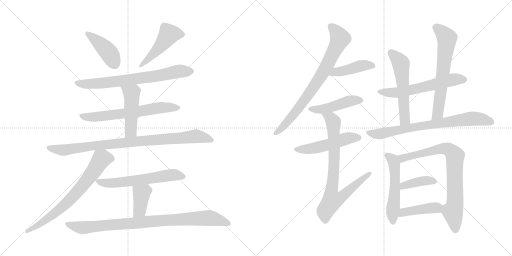
t = 0.00 s
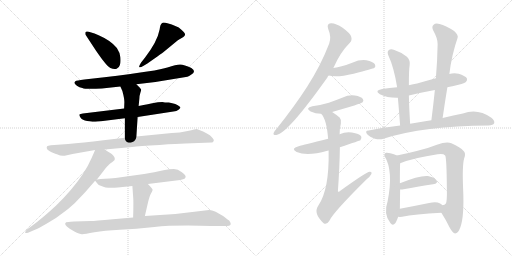
t = 3.42 s
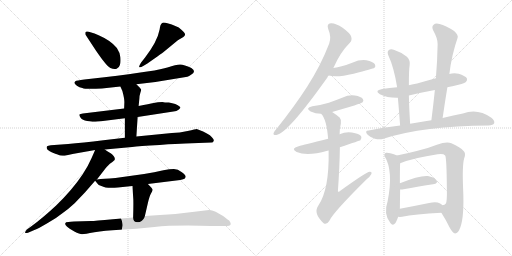
t = 6.85 s
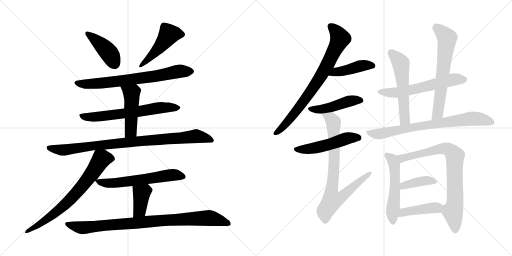
t = 10.27 s
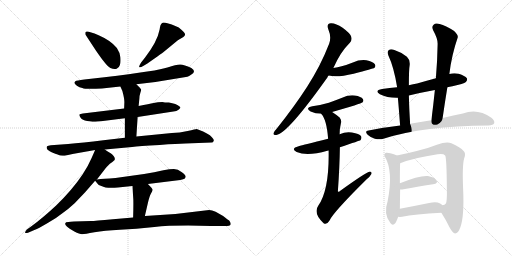
t = 13.69 s
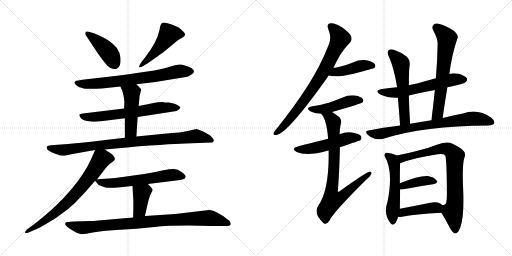
t = 17.12 s

The animated SVG that drew these frames (rendered in a browser with its animation timeline set to each time). Animation: 23 CSS @keyframes rules; one cycle of 17.12 s.

<svg version="1.1" viewBox="0 0 2048 1024" xmlns="http://www.w3.org/2000/svg">
  <g stroke="lightgray" stroke-dasharray="1,1" stroke-width="1" transform="scale(4, 4)">
    <line x1="0" y1="0" x2="256" y2="256"></line>
    <line x1="256" y1="0" x2="0" y2="256"></line>
    <line x1="128" y1="0" x2="128" y2="256"></line>
    <line x1="0" y1="128" x2="256" y2="128"></line>
    <line x1="256" y1="0" x2="512" y2="256"></line>
    <line x1="512" y1="0" x2="256" y2="256"></line>
    <line x1="384" y1="0" x2="384" y2="256"></line>
    <line x1="256" y1="128" x2="512" y2="128"></line>
  </g>
<g transform="scale(1, -1) translate(0, -850)">
   <style type="text/css">
    @keyframes keyframes0 {
      from {
       stroke: black;
       stroke-dashoffset: 423;
       stroke-width: 128;
       }
       58% {
       animation-timing-function: step-end;
       stroke: black;
       stroke-dashoffset: 0;
       stroke-width: 128;
       }
       to {
       stroke: black;
       stroke-width: 1024;
       }
       }
       #make-me-a-hanzi-animation-0 {
         animation: keyframes0 0.594238s both;
         animation-delay: 0.000000s;
         animation-timing-function: linear;
       }
    @keyframes keyframes1 {
      from {
       stroke: black;
       stroke-dashoffset: 480;
       stroke-width: 128;
       }
       61% {
       animation-timing-function: step-end;
       stroke: black;
       stroke-dashoffset: 0;
       stroke-width: 128;
       }
       to {
       stroke: black;
       stroke-width: 1024;
       }
       }
       #make-me-a-hanzi-animation-1 {
         animation: keyframes1 0.640625s both;
         animation-delay: 0.594238s;
         animation-timing-function: linear;
       }
    @keyframes keyframes2 {
      from {
       stroke: black;
       stroke-dashoffset: 715;
       stroke-width: 128;
       }
       70% {
       animation-timing-function: step-end;
       stroke: black;
       stroke-dashoffset: 0;
       stroke-width: 128;
       }
       to {
       stroke: black;
       stroke-width: 1024;
       }
       }
       #make-me-a-hanzi-animation-2 {
         animation: keyframes2 0.831868s both;
         animation-delay: 1.234863s;
         animation-timing-function: linear;
       }
    @keyframes keyframes3 {
      from {
       stroke: black;
       stroke-dashoffset: 643;
       stroke-width: 128;
       }
       68% {
       animation-timing-function: step-end;
       stroke: black;
       stroke-dashoffset: 0;
       stroke-width: 128;
       }
       to {
       stroke: black;
       stroke-width: 1024;
       }
       }
       #make-me-a-hanzi-animation-3 {
         animation: keyframes3 0.773275s both;
         animation-delay: 2.066731s;
         animation-timing-function: linear;
       }
    @keyframes keyframes4 {
      from {
       stroke: black;
       stroke-dashoffset: 478;
       stroke-width: 128;
       }
       61% {
       animation-timing-function: step-end;
       stroke: black;
       stroke-dashoffset: 0;
       stroke-width: 128;
       }
       to {
       stroke: black;
       stroke-width: 1024;
       }
       }
       #make-me-a-hanzi-animation-4 {
         animation: keyframes4 0.638997s both;
         animation-delay: 2.840006s;
         animation-timing-function: linear;
       }
    @keyframes keyframes5 {
      from {
       stroke: black;
       stroke-dashoffset: 910;
       stroke-width: 128;
       }
       75% {
       animation-timing-function: step-end;
       stroke: black;
       stroke-dashoffset: 0;
       stroke-width: 128;
       }
       to {
       stroke: black;
       stroke-width: 1024;
       }
       }
       #make-me-a-hanzi-animation-5 {
         animation: keyframes5 0.990560s both;
         animation-delay: 3.479003s;
         animation-timing-function: linear;
       }
    @keyframes keyframes6 {
      from {
       stroke: black;
       stroke-dashoffset: 718;
       stroke-width: 128;
       }
       70% {
       animation-timing-function: step-end;
       stroke: black;
       stroke-dashoffset: 0;
       stroke-width: 128;
       }
       to {
       stroke: black;
       stroke-width: 1024;
       }
       }
       #make-me-a-hanzi-animation-6 {
         animation: keyframes6 0.834310s both;
         animation-delay: 4.469563s;
         animation-timing-function: linear;
       }
    @keyframes keyframes7 {
      from {
       stroke: black;
       stroke-dashoffset: 605;
       stroke-width: 128;
       }
       66% {
       animation-timing-function: step-end;
       stroke: black;
       stroke-dashoffset: 0;
       stroke-width: 128;
       }
       to {
       stroke: black;
       stroke-width: 1024;
       }
       }
       #make-me-a-hanzi-animation-7 {
         animation: keyframes7 0.742350s both;
         animation-delay: 5.303873s;
         animation-timing-function: linear;
       }
    @keyframes keyframes8 {
      from {
       stroke: black;
       stroke-dashoffset: 388;
       stroke-width: 128;
       }
       56% {
       animation-timing-function: step-end;
       stroke: black;
       stroke-dashoffset: 0;
       stroke-width: 128;
       }
       to {
       stroke: black;
       stroke-width: 1024;
       }
       }
       #make-me-a-hanzi-animation-8 {
         animation: keyframes8 0.565755s both;
         animation-delay: 6.046223s;
         animation-timing-function: linear;
       }
    @keyframes keyframes9 {
      from {
       stroke: black;
       stroke-dashoffset: 907;
       stroke-width: 128;
       }
       75% {
       animation-timing-function: step-end;
       stroke: black;
       stroke-dashoffset: 0;
       stroke-width: 128;
       }
       to {
       stroke: black;
       stroke-width: 1024;
       }
       }
       #make-me-a-hanzi-animation-9 {
         animation: keyframes9 0.988118s both;
         animation-delay: 6.611978s;
         animation-timing-function: linear;
       }
    @keyframes keyframes10 {
      from {
       stroke: black;
       stroke-dashoffset: 775;
       stroke-width: 128;
       }
       72% {
       animation-timing-function: step-end;
       stroke: black;
       stroke-dashoffset: 0;
       stroke-width: 128;
       }
       to {
       stroke: black;
       stroke-width: 1024;
       }
       }
       #make-me-a-hanzi-animation-10 {
         animation: keyframes10 0.880697s both;
         animation-delay: 7.600096s;
         animation-timing-function: linear;
       }
    @keyframes keyframes11 {
      from {
       stroke: black;
       stroke-dashoffset: 434;
       stroke-width: 128;
       }
       59% {
       animation-timing-function: step-end;
       stroke: black;
       stroke-dashoffset: 0;
       stroke-width: 128;
       }
       to {
       stroke: black;
       stroke-width: 1024;
       }
       }
       #make-me-a-hanzi-animation-11 {
         animation: keyframes11 0.603190s both;
         animation-delay: 8.480793s;
         animation-timing-function: linear;
       }
    @keyframes keyframes12 {
      from {
       stroke: black;
       stroke-dashoffset: 461;
       stroke-width: 128;
       }
       60% {
       animation-timing-function: step-end;
       stroke: black;
       stroke-dashoffset: 0;
       stroke-width: 128;
       }
       to {
       stroke: black;
       stroke-width: 1024;
       }
       }
       #make-me-a-hanzi-animation-12 {
         animation: keyframes12 0.625163s both;
         animation-delay: 9.083983s;
         animation-timing-function: linear;
       }
    @keyframes keyframes13 {
      from {
       stroke: black;
       stroke-dashoffset: 511;
       stroke-width: 128;
       }
       62% {
       animation-timing-function: step-end;
       stroke: black;
       stroke-dashoffset: 0;
       stroke-width: 128;
       }
       to {
       stroke: black;
       stroke-width: 1024;
       }
       }
       #make-me-a-hanzi-animation-13 {
         animation: keyframes13 0.665853s both;
         animation-delay: 9.709146s;
         animation-timing-function: linear;
       }
    @keyframes keyframes14 {
      from {
       stroke: black;
       stroke-dashoffset: 807;
       stroke-width: 128;
       }
       72% {
       animation-timing-function: step-end;
       stroke: black;
       stroke-dashoffset: 0;
       stroke-width: 128;
       }
       to {
       stroke: black;
       stroke-width: 1024;
       }
       }
       #make-me-a-hanzi-animation-14 {
         animation: keyframes14 0.906738s both;
         animation-delay: 10.374999s;
         animation-timing-function: linear;
       }
    @keyframes keyframes15 {
      from {
       stroke: black;
       stroke-dashoffset: 597;
       stroke-width: 128;
       }
       66% {
       animation-timing-function: step-end;
       stroke: black;
       stroke-dashoffset: 0;
       stroke-width: 128;
       }
       to {
       stroke: black;
       stroke-width: 1024;
       }
       }
       #make-me-a-hanzi-animation-15 {
         animation: keyframes15 0.735840s both;
         animation-delay: 11.281737s;
         animation-timing-function: linear;
       }
    @keyframes keyframes16 {
      from {
       stroke: black;
       stroke-dashoffset: 558;
       stroke-width: 128;
       }
       64% {
       animation-timing-function: step-end;
       stroke: black;
       stroke-dashoffset: 0;
       stroke-width: 128;
       }
       to {
       stroke: black;
       stroke-width: 1024;
       }
       }
       #make-me-a-hanzi-animation-16 {
         animation: keyframes16 0.704102s both;
         animation-delay: 12.017577s;
         animation-timing-function: linear;
       }
    @keyframes keyframes17 {
      from {
       stroke: black;
       stroke-dashoffset: 646;
       stroke-width: 128;
       }
       68% {
       animation-timing-function: step-end;
       stroke: black;
       stroke-dashoffset: 0;
       stroke-width: 128;
       }
       to {
       stroke: black;
       stroke-width: 1024;
       }
       }
       #make-me-a-hanzi-animation-17 {
         animation: keyframes17 0.775716s both;
         animation-delay: 12.721679s;
         animation-timing-function: linear;
       }
    @keyframes keyframes18 {
      from {
       stroke: black;
       stroke-dashoffset: 757;
       stroke-width: 128;
       }
       71% {
       animation-timing-function: step-end;
       stroke: black;
       stroke-dashoffset: 0;
       stroke-width: 128;
       }
       to {
       stroke: black;
       stroke-width: 1024;
       }
       }
       #make-me-a-hanzi-animation-18 {
         animation: keyframes18 0.866048s both;
         animation-delay: 13.497395s;
         animation-timing-function: linear;
       }
    @keyframes keyframes19 {
      from {
       stroke: black;
       stroke-dashoffset: 532;
       stroke-width: 128;
       }
       63% {
       animation-timing-function: step-end;
       stroke: black;
       stroke-dashoffset: 0;
       stroke-width: 128;
       }
       to {
       stroke: black;
       stroke-width: 1024;
       }
       }
       #make-me-a-hanzi-animation-19 {
         animation: keyframes19 0.682943s both;
         animation-delay: 14.363443s;
         animation-timing-function: linear;
       }
    @keyframes keyframes20 {
      from {
       stroke: black;
       stroke-dashoffset: 801;
       stroke-width: 128;
       }
       72% {
       animation-timing-function: step-end;
       stroke: black;
       stroke-dashoffset: 0;
       stroke-width: 128;
       }
       to {
       stroke: black;
       stroke-width: 1024;
       }
       }
       #make-me-a-hanzi-animation-20 {
         animation: keyframes20 0.901855s both;
         animation-delay: 15.046386s;
         animation-timing-function: linear;
       }
    @keyframes keyframes21 {
      from {
       stroke: black;
       stroke-dashoffset: 394;
       stroke-width: 128;
       }
       56% {
       animation-timing-function: step-end;
       stroke: black;
       stroke-dashoffset: 0;
       stroke-width: 128;
       }
       to {
       stroke: black;
       stroke-width: 1024;
       }
       }
       #make-me-a-hanzi-animation-21 {
         animation: keyframes21 0.570638s both;
         animation-delay: 15.948241s;
         animation-timing-function: linear;
       }
    @keyframes keyframes22 {
      from {
       stroke: black;
       stroke-dashoffset: 425;
       stroke-width: 128;
       }
       58% {
       animation-timing-function: step-end;
       stroke: black;
       stroke-dashoffset: 0;
       stroke-width: 128;
       }
       to {
       stroke: black;
       stroke-width: 1024;
       }
       }
       #make-me-a-hanzi-animation-22 {
         animation: keyframes22 0.595866s both;
         animation-delay: 16.518879s;
         animation-timing-function: linear;
       }
</style>
<path d="M 341.5 712.5 L 383.5 648.5 Q 426.5 585.5 441.5 578.5 Q 456.5 571.5 466.5 575.5 Q 476.5 579.5 479.5 590.5 Q 483.5 601.5 481.5 621.5 Q 479.5 640.5 467.5 658.5 Q 443.5 688.5 394.5 709.5 Q 346.5 729.5 342.5 722.5 Q 340.5 721.5 341.5 712.5 Z" fill="lightgray"></path> 
<path d="M 579.5 619.5 L 564.5 600.5 Q 555.5 586.5 556.5 582.5 Q 558.5 577.5 574.5 587.5 L 589.5 596.5 L 629.5 624.5 Q 653.5 641.5 655.5 643.5 L 711.5 689.5 L 733.5 702.5 L 737.5 706.5 Q 746.5 714.5 725.5 731.5 Q 715.5 742.5 703.5 745.5 Q 657.5 763.5 648.5 758.5 Q 640.5 753.5 638.5 732.5 Q 629.5 684.5 579.5 619.5 Z" fill="lightgray"></path> 
<path d="M 545.5 513.5 L 621.5 522.5 L 749.5 543.5 Q 755.5 544.5 765.5 552.5 Q 786.5 565.5 765.5 578.5 Q 736.5 592.5 720.5 592.5 Q 704.5 592.5 669.5 580.5 Q 634.5 567.5 417.5 541.5 L 337.5 532.5 Q 305.5 528.5 301.5 525.5 Q 298.5 522.5 297.5 519.5 Q 297.5 515.5 307.5 507.5 Q 317.5 499.5 329.5 498.5 Q 341.5 492.5 407.5 496.5 L 481.5 504.5 L 545.5 513.5 Z" fill="lightgray"></path> 
<path d="M 550.5 382.5 L 693.5 404.5 Q 706.5 405.5 715.5 412.5 Q 725.5 418.5 719.5 423.5 Q 704.5 436.5 675.5 440.5 Q 657.5 440.5 649.5 442.5 Q 631.5 442.5 614.5 438.5 Q 597.5 434.5 554.5 426.5 L 496.5 416.5 L 331.5 396.5 Q 320.5 395.5 317.5 392.5 Q 315.5 389.5 322.5 379.5 Q 329.5 369.5 348.5 366.5 Q 367.5 363.5 372.5 363.5 Q 377.5 362.5 419.5 367.5 L 499.5 377.5 L 550.5 382.5 Z" fill="lightgray"></path> 
<path d="M 545.5 304.5 L 550.5 382.5 L 554.5 426.5 L 557.5 456.5 Q 557.5 467.5 561.5 479.5 Q 565.5 490.5 564.5 492.5 L 559.5 499.5 L 545.5 513.5 C 524.5 534.5 469.5 531.5 481.5 504.5 L 489.5 486.5 Q 497.5 456.5 497.5 442.5 L 496.5 416.5 L 499.5 377.5 L 499.5 299.5 C 499.5 269.5 543.5 274.5 545.5 304.5 Z" fill="lightgray"></path> 
<path d="M 419.5 252.5 L 528.5 262.5 Q 553.5 266.5 638.5 270.5 Q 711.5 276.5 741.5 276.5 L 846.5 280.5 Q 852.5 280.5 854.5 286.5 Q 857.5 291.5 847.5 301.5 Q 841.5 310.5 827.5 316.5 L 812.5 324.5 Q 789.5 334.5 786.5 334.5 Q 783.5 334.5 750.5 326.5 Q 718.5 318.5 687.5 318.5 L 545.5 304.5 L 499.5 299.5 L 413.5 289.5 Q 329.5 279.5 272.5 274.5 L 203.5 269.5 Q 191.5 268.5 188.5 265.5 Q 185.5 262.5 187.5 256.5 Q 189.5 249.5 206.5 241.5 Q 223.5 233.5 230.5 232.5 Q 245.5 223.5 267.5 229.5 Q 290.5 235.5 312.5 238.5 L 380.5 250.5 L 419.5 252.5 Z" fill="lightgray"></path> 
<path d="M 387.5 132.5 L 415.5 168.5 Q 415.5 169.5 427.5 183.5 Q 440.5 197.5 449.5 202.5 L 458.5 210.5 Q 461.5 218.5 454.5 226.5 Q 447.5 234.5 442.5 237.5 Q 437.5 239.5 419.5 252.5 C 394.5 269.5 390.5 272.5 380.5 250.5 L 365.5 216.5 Q 353.5 188.5 331.5 154.5 Q 290.5 92.5 224.5 28.5 Q 168.5 -23.5 125.5 -54.5 L 107.5 -67.5 Q 99.5 -76.5 100.5 -80.5 Q 101.5 -84.5 114.5 -79.5 L 137.5 -69.5 Q 149.5 -65.5 187.5 -43.5 Q 225.5 -22.5 249.5 -2.5 Q 271.5 12.5 298.5 37.5 L 340.5 81.5 L 380.5 127.5 L 387.5 132.5 Z" fill="lightgray"></path> 
<path d="M 591.5 114.5 L 704.5 128.5 Q 723.5 130.5 732.5 133.5 Q 741.5 135.5 742.5 142.5 Q 744.5 148.5 727.5 161.5 Q 711.5 174.5 695.5 174.5 Q 679.5 174.5 653.5 169.5 Q 618.5 161.5 576.5 154.5 L 490.5 142.5 Q 459.5 138.5 438.5 136.5 L 419.5 135.5 Q 401.5 134.5 387.5 132.5 C 377.5 131.5 377.5 131.5 380.5 127.5 L 389.5 116.5 Q 392.5 110.5 405.5 106.5 Q 425.5 95.5 471.5 100.5 L 529.5 106.5 L 591.5 114.5 Z" fill="lightgray"></path> 
<path d="M 579.5 -13.5 L 591.5 38.5 Q 597.5 64.5 603.5 75.5 Q 609.5 85.5 610.5 90.5 Q 611.5 94.5 591.5 114.5 C 570.5 135.5 527.5 136.5 529.5 106.5 L 532.5 64.5 Q 534.5 46.5 532.5 -19.5 C 531.5 -49.5 572.5 -42.5 579.5 -13.5 Z" fill="lightgray"></path> 
<path d="M 836.5 10.5 L 701.5 -5.5 L 579.5 -13.5 L 532.5 -19.5 L 451.5 -26.5 Q 378.5 -33.5 363.5 -33.5 L 295.5 -35.5 Q 267.5 -37.5 264.5 -38.5 Q 261.5 -40.5 260.5 -44.5 Q 260.5 -48.5 267.5 -55.5 Q 275.5 -63.5 297.5 -75.5 Q 320.5 -87.5 329.5 -86.5 Q 338.5 -85.5 377.5 -78.5 Q 416.5 -71.5 479.5 -68.5 Q 542.5 -65.5 617.5 -57.5 Q 693.5 -49.5 844.5 -53.5 L 898.5 -53.5 Q 920.5 -53.5 922.5 -47.5 Q 924.5 -42.5 917.5 -32.5 Q 915.5 -31.5 892.5 -13.5 L 862.5 3.5 Q 847.5 9.5 836.5 10.5 Z" fill="lightgray"></path> 
<path d="M 1333.5 578.0 Q 1361.5 642.0 1399.5 679.0 Q 1409.5 689.0 1404.5 704.0 Q 1400.5 717.0 1370.5 739.0 Q 1342.5 758.0 1323.5 757.0 Q 1304.5 756.0 1313.5 732.0 Q 1326.5 702.0 1316.5 675.0 Q 1282.5 587.0 1228.5 503.0 Q 1177.5 424.0 1106.5 335.0 Q 1096.5 325.0 1094.5 318.0 Q 1091.5 308.0 1105.5 310.0 Q 1150.5 316.0 1309.5 540.0 Q 1310.5 544.0 1314.5 548.0 L 1333.5 578.0 Z" fill="lightgray"></path> 
<path d="M 1314.5 548.0 Q 1347.5 539.0 1414.5 555.0 Q 1492.5 576.0 1497.5 578.0 Q 1504.5 585.0 1499.5 593.0 Q 1492.5 603.0 1465.5 609.0 Q 1437.5 612.0 1411.5 600.0 Q 1389.5 591.0 1366.5 585.0 Q 1350.5 581.0 1333.5 578.0 C 1303.5 573.0 1285.5 555.0 1314.5 548.0 Z" fill="lightgray"></path> 
<path d="M 1328.5 402.0 Q 1445.5 436.0 1449.5 440.0 Q 1456.5 447.0 1451.5 454.0 Q 1444.5 464.0 1419.5 468.0 Q 1394.5 471.0 1368.5 459.0 Q 1343.5 449.0 1315.5 439.0 Q 1285.5 430.0 1249.5 425.0 Q 1218.5 418.0 1242.5 404.0 Q 1261.5 395.0 1284.5 395.0 L 1328.5 402.0 Z" fill="lightgray"></path> 
<path d="M 1359.5 261.0 Q 1440.5 288.0 1441.5 289.0 Q 1448.5 296.0 1444.5 305.0 Q 1437.5 315.0 1407.5 320.0 Q 1382.5 324.0 1358.5 313.0 L 1312.5 295.0 Q 1213.5 270.0 1194.5 265.0 Q 1160.5 256.0 1186.5 242.0 Q 1228.5 224.0 1309.5 247.0 Q 1310.5 248.0 1314.5 248.0 L 1359.5 261.0 Z" fill="lightgray"></path> 
<path d="M 1314.5 248.0 Q 1317.5 92.0 1273.5 28.0 Q 1251.5 -3.0 1294.5 -43.0 Q 1307.5 -50.0 1317.5 -33.0 Q 1330.5 -2.0 1465.5 132.0 Q 1481.5 145.0 1485.5 154.0 Q 1488.5 164.0 1478.5 163.0 Q 1466.5 163.0 1358.5 85.0 Q 1354.5 81.0 1351.5 85.0 Q 1358.5 182.0 1359.5 261.0 L 1358.5 313.0 Q 1358.5 337.0 1363.5 356.0 Q 1367.5 369.0 1358.5 380.0 Q 1342.5 393.0 1328.5 402.0 C 1303.5 419.0 1267.5 420.0 1284.5 395.0 Q 1306.5 373.0 1312.5 295.0 L 1314.5 248.0 Z" fill="lightgray"></path> 
<path d="M 1789.5 501.0 Q 1798.5 504.0 1809.5 505.0 Q 1855.5 515.0 1863.5 522.0 Q 1870.5 529.0 1867.5 537.0 Q 1860.5 547.0 1834.5 555.0 Q 1815.5 559.0 1797.5 554.0 L 1743.5 537.0 Q 1706.5 527.0 1668.5 516.0 Q 1652.5 513.0 1635.5 509.0 L 1588.5 501.0 Q 1558.5 498.0 1528.5 494.0 Q 1495.5 488.0 1519.5 473.0 Q 1549.5 458.0 1591.5 459.0 L 1635.5 468.0 Q 1684.5 480.0 1739.5 490.0 L 1789.5 501.0 Z" fill="lightgray"></path> 
<path d="M 1635.5 509.0 Q 1635.5 573.0 1638.5 588.0 Q 1641.5 610.0 1627.5 623.0 Q 1605.5 641.0 1577.5 650.0 Q 1562.5 656.0 1554.5 649.0 Q 1547.5 643.0 1553.5 628.0 Q 1575.5 582.0 1588.5 501.0 L 1591.5 459.0 Q 1595.5 414.0 1600.5 348.0 C 1602.5 318.0 1642.5 325.0 1640.5 355.0 Q 1636.5 419.0 1635.5 468.0 L 1635.5 509.0 Z" fill="lightgray"></path> 
<path d="M 1770.5 378.0 Q 1779.5 441.0 1789.5 501.0 L 1797.5 554.0 Q 1806.5 630.0 1830.5 699.0 Q 1834.5 709.0 1816.5 726.0 Q 1782.5 748.0 1758.5 754.0 Q 1742.5 760.0 1734.5 751.0 Q 1725.5 744.0 1732.5 729.0 Q 1751.5 695.0 1750.5 673.0 Q 1749.5 609.0 1743.5 537.0 L 1739.5 490.0 Q 1733.5 432.0 1725.5 369.0 C 1721.5 339.0 1766.5 348.0 1770.5 378.0 Z" fill="lightgray"></path> 
<path d="M 1600.5 348.0 Q 1539.5 341.0 1474.5 328.0 Q 1456.5 327.0 1470.5 311.0 Q 1483.5 299.0 1499.5 295.0 Q 1518.5 291.0 1533.5 295.0 Q 1695.5 347.0 1954.5 348.0 Q 1972.5 349.0 1976.5 357.0 Q 1980.5 367.0 1965.5 379.0 Q 1910.5 418.0 1851.5 396.0 Q 1815.5 390.0 1770.5 378.0 L 1725.5 369.0 Q 1712.5 368.0 1700.5 365.0 Q 1670.5 361.0 1640.5 355.0 L 1600.5 348.0 Z" fill="lightgray"></path> 
<path d="M 1587.5 228.0 Q 1560.5 240.0 1544.5 239.0 Q 1534.5 235.0 1538.5 225.0 Q 1574.5 167.0 1550.5 45.0 Q 1532.5 -7.0 1561.5 -42.0 Q 1568.5 -52.0 1576.5 -47.0 Q 1585.5 -40.0 1592.5 -17.0 L 1599.5 15.0 Q 1599.5 25.0 1600.5 92.0 L 1599.5 117.0 Q 1599.5 178.0 1600.5 197.0 C 1601.5 222.0 1601.5 222.0 1587.5 228.0 Z" fill="lightgray"></path> 
<path d="M 1765.5 -1.0 Q 1783.5 -29.0 1798.5 -60.0 Q 1810.5 -82.0 1820.5 -84.0 Q 1832.5 -84.0 1841.5 -59.0 Q 1857.5 -14.0 1852.5 94.0 Q 1848.5 187.0 1856.5 216.0 Q 1865.5 238.0 1852.5 248.0 Q 1843.5 260.0 1805.5 277.0 Q 1787.5 286.0 1747.5 271.0 Q 1710.5 256.0 1666.5 246.0 Q 1632.5 237.0 1587.5 228.0 C 1558.5 222.0 1572.5 187.0 1600.5 197.0 Q 1655.5 219.0 1750.5 233.0 Q 1774.5 236.0 1780.5 228.0 Q 1786.5 222.0 1787.5 91.0 Q 1788.5 45.0 1783.5 36.0 Q 1779.5 29.0 1769.5 29.0 C 1752.5 20.0 1752.5 20.0 1765.5 -1.0 Z" fill="lightgray"></path> 
<path d="M 1600.5 92.0 Q 1603.5 92.0 1608.5 92.0 Q 1680.5 105.0 1732.5 113.0 Q 1754.5 117.0 1745.5 129.0 Q 1735.5 142.0 1711.5 146.0 Q 1678.5 149.0 1599.5 117.0 C 1571.5 106.0 1570.5 92.0 1600.5 92.0 Z" fill="lightgray"></path> 
<path d="M 1592.5 -17.0 Q 1598.5 -18.0 1608.5 -17.0 Q 1657.5 -7.0 1765.5 -1.0 C 1795.5 1.0 1792.5 9.0 1769.5 29.0 Q 1765.5 33.0 1760.5 36.0 Q 1745.5 45.0 1716.5 38.0 Q 1652.5 25.0 1599.5 15.0 C 1570.5 9.0 1562.5 -15.0 1592.5 -17.0 Z" fill="lightgray"></path> 
      <clipPath id="make-me-a-hanzi-clip-0">
      <path d="M 341.5 712.5 L 383.5 648.5 Q 426.5 585.5 441.5 578.5 Q 456.5 571.5 466.5 575.5 Q 476.5 579.5 479.5 590.5 Q 483.5 601.5 481.5 621.5 Q 479.5 640.5 467.5 658.5 Q 443.5 688.5 394.5 709.5 Q 346.5 729.5 342.5 722.5 Q 340.5 721.5 341.5 712.5 Z" fill="lightgray"></path>
      </clipPath>
      <path clip-path="url(#make-me-a-hanzi-clip-0)" d="M 347.5 716.5 L 377.5 696.5 L 429.5 646.5 L 458.5 595.5 " fill="none" id="make-me-a-hanzi-animation-0" stroke-dasharray="295 590" stroke-linecap="round"></path>

      <clipPath id="make-me-a-hanzi-clip-1">
      <path d="M 579.5 619.5 L 564.5 600.5 Q 555.5 586.5 556.5 582.5 Q 558.5 577.5 574.5 587.5 L 589.5 596.5 L 629.5 624.5 Q 653.5 641.5 655.5 643.5 L 711.5 689.5 L 733.5 702.5 L 737.5 706.5 Q 746.5 714.5 725.5 731.5 Q 715.5 742.5 703.5 745.5 Q 657.5 763.5 648.5 758.5 Q 640.5 753.5 638.5 732.5 Q 629.5 684.5 579.5 619.5 Z" fill="lightgray"></path>
      </clipPath>
      <path clip-path="url(#make-me-a-hanzi-clip-1)" d="M 726.5 713.5 L 675.5 712.5 L 614.5 635.5 L 559.5 585.5 " fill="none" id="make-me-a-hanzi-animation-1" stroke-dasharray="352 704" stroke-linecap="round"></path>

      <clipPath id="make-me-a-hanzi-clip-2">
      <path d="M 545.5 513.5 L 621.5 522.5 L 749.5 543.5 Q 755.5 544.5 765.5 552.5 Q 786.5 565.5 765.5 578.5 Q 736.5 592.5 720.5 592.5 Q 704.5 592.5 669.5 580.5 Q 634.5 567.5 417.5 541.5 L 337.5 532.5 Q 305.5 528.5 301.5 525.5 Q 298.5 522.5 297.5 519.5 Q 297.5 515.5 307.5 507.5 Q 317.5 499.5 329.5 498.5 Q 341.5 492.5 407.5 496.5 L 481.5 504.5 L 545.5 513.5 Z" fill="lightgray"></path>
      </clipPath>
      <path clip-path="url(#make-me-a-hanzi-clip-2)" d="M 307.5 517.5 L 394.5 515.5 L 611.5 543.5 L 718.5 565.5 L 762.5 565.5 " fill="none" id="make-me-a-hanzi-animation-2" stroke-dasharray="587 1174" stroke-linecap="round"></path>

      <clipPath id="make-me-a-hanzi-clip-3">
      <path d="M 550.5 382.5 L 693.5 404.5 Q 706.5 405.5 715.5 412.5 Q 725.5 418.5 719.5 423.5 Q 704.5 436.5 675.5 440.5 Q 657.5 440.5 649.5 442.5 Q 631.5 442.5 614.5 438.5 Q 597.5 434.5 554.5 426.5 L 496.5 416.5 L 331.5 396.5 Q 320.5 395.5 317.5 392.5 Q 315.5 389.5 322.5 379.5 Q 329.5 369.5 348.5 366.5 Q 367.5 363.5 372.5 363.5 Q 377.5 362.5 419.5 367.5 L 499.5 377.5 L 550.5 382.5 Z" fill="lightgray"></path>
      </clipPath>
      <path clip-path="url(#make-me-a-hanzi-clip-3)" d="M 326.5 388.5 L 344.5 382.5 L 405.5 384.5 L 644.5 420.5 L 709.5 420.5 " fill="none" id="make-me-a-hanzi-animation-3" stroke-dasharray="515 1030" stroke-linecap="round"></path>

      <clipPath id="make-me-a-hanzi-clip-4">
      <path d="M 545.5 304.5 L 550.5 382.5 L 554.5 426.5 L 557.5 456.5 Q 557.5 467.5 561.5 479.5 Q 565.5 490.5 564.5 492.5 L 559.5 499.5 L 545.5 513.5 C 524.5 534.5 469.5 531.5 481.5 504.5 L 489.5 486.5 Q 497.5 456.5 497.5 442.5 L 496.5 416.5 L 499.5 377.5 L 499.5 299.5 C 499.5 269.5 543.5 274.5 545.5 304.5 Z" fill="lightgray"></path>
      </clipPath>
      <path clip-path="url(#make-me-a-hanzi-clip-4)" d="M 488.5 502.5 L 526.5 477.5 L 523.5 325.5 L 506.5 307.5 " fill="none" id="make-me-a-hanzi-animation-4" stroke-dasharray="350 700" stroke-linecap="round"></path>

      <clipPath id="make-me-a-hanzi-clip-5">
      <path d="M 419.5 252.5 L 528.5 262.5 Q 553.5 266.5 638.5 270.5 Q 711.5 276.5 741.5 276.5 L 846.5 280.5 Q 852.5 280.5 854.5 286.5 Q 857.5 291.5 847.5 301.5 Q 841.5 310.5 827.5 316.5 L 812.5 324.5 Q 789.5 334.5 786.5 334.5 Q 783.5 334.5 750.5 326.5 Q 718.5 318.5 687.5 318.5 L 545.5 304.5 L 499.5 299.5 L 413.5 289.5 Q 329.5 279.5 272.5 274.5 L 203.5 269.5 Q 191.5 268.5 188.5 265.5 Q 185.5 262.5 187.5 256.5 Q 189.5 249.5 206.5 241.5 Q 223.5 233.5 230.5 232.5 Q 245.5 223.5 267.5 229.5 Q 290.5 235.5 312.5 238.5 L 380.5 250.5 L 419.5 252.5 Z" fill="lightgray"></path>
      </clipPath>
      <path clip-path="url(#make-me-a-hanzi-clip-5)" d="M 198.5 259.5 L 249.5 249.5 L 406.5 271.5 L 781.5 305.5 L 846.5 289.5 " fill="none" id="make-me-a-hanzi-animation-5" stroke-dasharray="782 1564" stroke-linecap="round"></path>

      <clipPath id="make-me-a-hanzi-clip-6">
      <path d="M 387.5 132.5 L 415.5 168.5 Q 415.5 169.5 427.5 183.5 Q 440.5 197.5 449.5 202.5 L 458.5 210.5 Q 461.5 218.5 454.5 226.5 Q 447.5 234.5 442.5 237.5 Q 437.5 239.5 419.5 252.5 C 394.5 269.5 390.5 272.5 380.5 250.5 L 365.5 216.5 Q 353.5 188.5 331.5 154.5 Q 290.5 92.5 224.5 28.5 Q 168.5 -23.5 125.5 -54.5 L 107.5 -67.5 Q 99.5 -76.5 100.5 -80.5 Q 101.5 -84.5 114.5 -79.5 L 137.5 -69.5 Q 149.5 -65.5 187.5 -43.5 Q 225.5 -22.5 249.5 -2.5 Q 271.5 12.5 298.5 37.5 L 340.5 81.5 L 380.5 127.5 L 387.5 132.5 Z" fill="lightgray"></path>
      </clipPath>
      <path clip-path="url(#make-me-a-hanzi-clip-6)" d="M 446.5 215.5 L 405.5 214.5 L 355.5 139.5 L 265.5 36.5 L 200.5 -17.5 L 107.5 -75.5 " fill="none" id="make-me-a-hanzi-animation-6" stroke-dasharray="590 1180" stroke-linecap="round"></path>

      <clipPath id="make-me-a-hanzi-clip-7">
      <path d="M 591.5 114.5 L 704.5 128.5 Q 723.5 130.5 732.5 133.5 Q 741.5 135.5 742.5 142.5 Q 744.5 148.5 727.5 161.5 Q 711.5 174.5 695.5 174.5 Q 679.5 174.5 653.5 169.5 Q 618.5 161.5 576.5 154.5 L 490.5 142.5 Q 459.5 138.5 438.5 136.5 L 419.5 135.5 Q 401.5 134.5 387.5 132.5 C 377.5 131.5 377.5 131.5 380.5 127.5 L 389.5 116.5 Q 392.5 110.5 405.5 106.5 Q 425.5 95.5 471.5 100.5 L 529.5 106.5 L 591.5 114.5 Z" fill="lightgray"></path>
      </clipPath>
      <path clip-path="url(#make-me-a-hanzi-clip-7)" d="M 387.5 124.5 L 446.5 117.5 L 697.5 151.5 L 732.5 143.5 " fill="none" id="make-me-a-hanzi-animation-7" stroke-dasharray="477 954" stroke-linecap="round"></path>

      <clipPath id="make-me-a-hanzi-clip-8">
      <path d="M 579.5 -13.5 L 591.5 38.5 Q 597.5 64.5 603.5 75.5 Q 609.5 85.5 610.5 90.5 Q 611.5 94.5 591.5 114.5 C 570.5 135.5 527.5 136.5 529.5 106.5 L 532.5 64.5 Q 534.5 46.5 532.5 -19.5 C 531.5 -49.5 572.5 -42.5 579.5 -13.5 Z" fill="lightgray"></path>
      </clipPath>
      <path clip-path="url(#make-me-a-hanzi-clip-8)" d="M 600.5 90.5 L 583.5 89.5 L 566.5 76.5 L 557.5 9.5 L 539.5 -9.5 " fill="none" id="make-me-a-hanzi-animation-8" stroke-dasharray="260 520" stroke-linecap="round"></path>

      <clipPath id="make-me-a-hanzi-clip-9">
      <path d="M 836.5 10.5 L 701.5 -5.5 L 579.5 -13.5 L 532.5 -19.5 L 451.5 -26.5 Q 378.5 -33.5 363.5 -33.5 L 295.5 -35.5 Q 267.5 -37.5 264.5 -38.5 Q 261.5 -40.5 260.5 -44.5 Q 260.5 -48.5 267.5 -55.5 Q 275.5 -63.5 297.5 -75.5 Q 320.5 -87.5 329.5 -86.5 Q 338.5 -85.5 377.5 -78.5 Q 416.5 -71.5 479.5 -68.5 Q 542.5 -65.5 617.5 -57.5 Q 693.5 -49.5 844.5 -53.5 L 898.5 -53.5 Q 920.5 -53.5 922.5 -47.5 Q 924.5 -42.5 917.5 -32.5 Q 915.5 -31.5 892.5 -13.5 L 862.5 3.5 Q 847.5 9.5 836.5 10.5 Z" fill="lightgray"></path>
      </clipPath>
      <path clip-path="url(#make-me-a-hanzi-clip-9)" d="M 269.5 -46.5 L 329.5 -60.5 L 619.5 -33.5 L 832.5 -21.5 L 914.5 -41.5 " fill="none" id="make-me-a-hanzi-animation-9" stroke-dasharray="779 1558" stroke-linecap="round"></path>

      <clipPath id="make-me-a-hanzi-clip-10">
      <path d="M 1333.5 578.0 Q 1361.5 642.0 1399.5 679.0 Q 1409.5 689.0 1404.5 704.0 Q 1400.5 717.0 1370.5 739.0 Q 1342.5 758.0 1323.5 757.0 Q 1304.5 756.0 1313.5 732.0 Q 1326.5 702.0 1316.5 675.0 Q 1282.5 587.0 1228.5 503.0 Q 1177.5 424.0 1106.5 335.0 Q 1096.5 325.0 1094.5 318.0 Q 1091.5 308.0 1105.5 310.0 Q 1150.5 316.0 1309.5 540.0 Q 1310.5 544.0 1314.5 548.0 L 1333.5 578.0 Z" fill="lightgray"></path>
      </clipPath>
      <path clip-path="url(#make-me-a-hanzi-clip-10)" d="M 1323.5 742.0 L 1356.5 707.0 L 1359.5 694.0 L 1307.5 587.0 L 1283.5 542.0 L 1192.5 414.0 L 1103.5 318.0 " fill="none" id="make-me-a-hanzi-animation-10" stroke-dasharray="647 1294" stroke-linecap="round"></path>

      <clipPath id="make-me-a-hanzi-clip-11">
      <path d="M 1314.5 548.0 Q 1347.5 539.0 1414.5 555.0 Q 1492.5 576.0 1497.5 578.0 Q 1504.5 585.0 1499.5 593.0 Q 1492.5 603.0 1465.5 609.0 Q 1437.5 612.0 1411.5 600.0 Q 1389.5 591.0 1366.5 585.0 Q 1350.5 581.0 1333.5 578.0 C 1303.5 573.0 1285.5 555.0 1314.5 548.0 Z" fill="lightgray"></path>
      </clipPath>
      <path clip-path="url(#make-me-a-hanzi-clip-11)" d="M 1320.5 551.0 L 1436.5 585.0 L 1468.5 590.0 L 1492.5 586.0 " fill="none" id="make-me-a-hanzi-animation-11" stroke-dasharray="306 612" stroke-linecap="round"></path>

      <clipPath id="make-me-a-hanzi-clip-12">
      <path d="M 1328.5 402.0 Q 1445.5 436.0 1449.5 440.0 Q 1456.5 447.0 1451.5 454.0 Q 1444.5 464.0 1419.5 468.0 Q 1394.5 471.0 1368.5 459.0 Q 1343.5 449.0 1315.5 439.0 Q 1285.5 430.0 1249.5 425.0 Q 1218.5 418.0 1242.5 404.0 Q 1261.5 395.0 1284.5 395.0 L 1328.5 402.0 Z" fill="lightgray"></path>
      </clipPath>
      <path clip-path="url(#make-me-a-hanzi-clip-12)" d="M 1243.5 415.0 L 1278.5 412.0 L 1337.5 423.0 L 1393.5 445.0 L 1443.5 448.0 " fill="none" id="make-me-a-hanzi-animation-12" stroke-dasharray="333 666" stroke-linecap="round"></path>

      <clipPath id="make-me-a-hanzi-clip-13">
      <path d="M 1359.5 261.0 Q 1440.5 288.0 1441.5 289.0 Q 1448.5 296.0 1444.5 305.0 Q 1437.5 315.0 1407.5 320.0 Q 1382.5 324.0 1358.5 313.0 L 1312.5 295.0 Q 1213.5 270.0 1194.5 265.0 Q 1160.5 256.0 1186.5 242.0 Q 1228.5 224.0 1309.5 247.0 Q 1310.5 248.0 1314.5 248.0 L 1359.5 261.0 Z" fill="lightgray"></path>
      </clipPath>
      <path clip-path="url(#make-me-a-hanzi-clip-13)" d="M 1187.5 254.0 L 1259.5 258.0 L 1390.5 297.0 L 1436.5 297.0 " fill="none" id="make-me-a-hanzi-animation-13" stroke-dasharray="383 766" stroke-linecap="round"></path>

      <clipPath id="make-me-a-hanzi-clip-14">
      <path d="M 1314.5 248.0 Q 1317.5 92.0 1273.5 28.0 Q 1251.5 -3.0 1294.5 -43.0 Q 1307.5 -50.0 1317.5 -33.0 Q 1330.5 -2.0 1465.5 132.0 Q 1481.5 145.0 1485.5 154.0 Q 1488.5 164.0 1478.5 163.0 Q 1466.5 163.0 1358.5 85.0 Q 1354.5 81.0 1351.5 85.0 Q 1358.5 182.0 1359.5 261.0 L 1358.5 313.0 Q 1358.5 337.0 1363.5 356.0 Q 1367.5 369.0 1358.5 380.0 Q 1342.5 393.0 1328.5 402.0 C 1303.5 419.0 1267.5 420.0 1284.5 395.0 Q 1306.5 373.0 1312.5 295.0 L 1314.5 248.0 Z" fill="lightgray"></path>
      </clipPath>
      <path clip-path="url(#make-me-a-hanzi-clip-14)" d="M 1292.5 395.0 L 1322.5 377.0 L 1333.5 361.0 L 1337.5 228.0 L 1325.5 86.0 L 1329.5 50.0 L 1360.5 59.0 L 1478.5 156.0 " fill="none" id="make-me-a-hanzi-animation-14" stroke-dasharray="679 1358" stroke-linecap="round"></path>

      <clipPath id="make-me-a-hanzi-clip-15">
      <path d="M 1789.5 501.0 Q 1798.5 504.0 1809.5 505.0 Q 1855.5 515.0 1863.5 522.0 Q 1870.5 529.0 1867.5 537.0 Q 1860.5 547.0 1834.5 555.0 Q 1815.5 559.0 1797.5 554.0 L 1743.5 537.0 Q 1706.5 527.0 1668.5 516.0 Q 1652.5 513.0 1635.5 509.0 L 1588.5 501.0 Q 1558.5 498.0 1528.5 494.0 Q 1495.5 488.0 1519.5 473.0 Q 1549.5 458.0 1591.5 459.0 L 1635.5 468.0 Q 1684.5 480.0 1739.5 490.0 L 1789.5 501.0 Z" fill="lightgray"></path>
      </clipPath>
      <path clip-path="url(#make-me-a-hanzi-clip-15)" d="M 1521.5 485.0 L 1594.5 480.0 L 1808.5 531.0 L 1856.5 532.0 " fill="none" id="make-me-a-hanzi-animation-15" stroke-dasharray="469 938" stroke-linecap="round"></path>

      <clipPath id="make-me-a-hanzi-clip-16">
      <path d="M 1635.5 509.0 Q 1635.5 573.0 1638.5 588.0 Q 1641.5 610.0 1627.5 623.0 Q 1605.5 641.0 1577.5 650.0 Q 1562.5 656.0 1554.5 649.0 Q 1547.5 643.0 1553.5 628.0 Q 1575.5 582.0 1588.5 501.0 L 1591.5 459.0 Q 1595.5 414.0 1600.5 348.0 C 1602.5 318.0 1642.5 325.0 1640.5 355.0 Q 1636.5 419.0 1635.5 468.0 L 1635.5 509.0 Z" fill="lightgray"></path>
      </clipPath>
      <path clip-path="url(#make-me-a-hanzi-clip-16)" d="M 1563.5 640.0 L 1586.5 619.0 L 1604.5 589.0 L 1618.5 377.0 L 1605.5 358.0 " fill="none" id="make-me-a-hanzi-animation-16" stroke-dasharray="430 860" stroke-linecap="round"></path>

      <clipPath id="make-me-a-hanzi-clip-17">
      <path d="M 1770.5 378.0 Q 1779.5 441.0 1789.5 501.0 L 1797.5 554.0 Q 1806.5 630.0 1830.5 699.0 Q 1834.5 709.0 1816.5 726.0 Q 1782.5 748.0 1758.5 754.0 Q 1742.5 760.0 1734.5 751.0 Q 1725.5 744.0 1732.5 729.0 Q 1751.5 695.0 1750.5 673.0 Q 1749.5 609.0 1743.5 537.0 L 1739.5 490.0 Q 1733.5 432.0 1725.5 369.0 C 1721.5 339.0 1766.5 348.0 1770.5 378.0 Z" fill="lightgray"></path>
      </clipPath>
      <path clip-path="url(#make-me-a-hanzi-clip-17)" d="M 1745.5 739.0 L 1780.5 707.0 L 1787.5 689.0 L 1751.5 396.0 L 1731.5 376.0 " fill="none" id="make-me-a-hanzi-animation-17" stroke-dasharray="518 1036" stroke-linecap="round"></path>

      <clipPath id="make-me-a-hanzi-clip-18">
      <path d="M 1600.5 348.0 Q 1539.5 341.0 1474.5 328.0 Q 1456.5 327.0 1470.5 311.0 Q 1483.5 299.0 1499.5 295.0 Q 1518.5 291.0 1533.5 295.0 Q 1695.5 347.0 1954.5 348.0 Q 1972.5 349.0 1976.5 357.0 Q 1980.5 367.0 1965.5 379.0 Q 1910.5 418.0 1851.5 396.0 Q 1815.5 390.0 1770.5 378.0 L 1725.5 369.0 Q 1712.5 368.0 1700.5 365.0 Q 1670.5 361.0 1640.5 355.0 L 1600.5 348.0 Z" fill="lightgray"></path>
      </clipPath>
      <path clip-path="url(#make-me-a-hanzi-clip-18)" d="M 1472.5 320.0 L 1524.5 315.0 L 1665.5 344.0 L 1878.5 375.0 L 1910.5 375.0 L 1966.5 362.0 " fill="none" id="make-me-a-hanzi-animation-18" stroke-dasharray="629 1258" stroke-linecap="round"></path>

      <clipPath id="make-me-a-hanzi-clip-19">
      <path d="M 1587.5 228.0 Q 1560.5 240.0 1544.5 239.0 Q 1534.5 235.0 1538.5 225.0 Q 1574.5 167.0 1550.5 45.0 Q 1532.5 -7.0 1561.5 -42.0 Q 1568.5 -52.0 1576.5 -47.0 Q 1585.5 -40.0 1592.5 -17.0 L 1599.5 15.0 Q 1599.5 25.0 1600.5 92.0 L 1599.5 117.0 Q 1599.5 178.0 1600.5 197.0 C 1601.5 222.0 1601.5 222.0 1587.5 228.0 Z" fill="lightgray"></path>
      </clipPath>
      <path clip-path="url(#make-me-a-hanzi-clip-19)" d="M 1549.5 228.0 L 1569.5 212.0 L 1578.5 174.0 L 1580.5 80.0 L 1569.5 -6.0 L 1571.5 -37.0 " fill="none" id="make-me-a-hanzi-animation-19" stroke-dasharray="404 808" stroke-linecap="round"></path>

      <clipPath id="make-me-a-hanzi-clip-20">
      <path d="M 1765.5 -1.0 Q 1783.5 -29.0 1798.5 -60.0 Q 1810.5 -82.0 1820.5 -84.0 Q 1832.5 -84.0 1841.5 -59.0 Q 1857.5 -14.0 1852.5 94.0 Q 1848.5 187.0 1856.5 216.0 Q 1865.5 238.0 1852.5 248.0 Q 1843.5 260.0 1805.5 277.0 Q 1787.5 286.0 1747.5 271.0 Q 1710.5 256.0 1666.5 246.0 Q 1632.5 237.0 1587.5 228.0 C 1558.5 222.0 1572.5 187.0 1600.5 197.0 Q 1655.5 219.0 1750.5 233.0 Q 1774.5 236.0 1780.5 228.0 Q 1786.5 222.0 1787.5 91.0 Q 1788.5 45.0 1783.5 36.0 Q 1779.5 29.0 1769.5 29.0 C 1752.5 20.0 1752.5 20.0 1765.5 -1.0 Z" fill="lightgray"></path>
      </clipPath>
      <path clip-path="url(#make-me-a-hanzi-clip-20)" d="M 1595.5 225.0 L 1608.5 217.0 L 1778.5 256.0 L 1802.5 248.0 L 1820.5 227.0 L 1820.5 44.0 L 1811.5 3.0 L 1821.5 -74.0 " fill="none" id="make-me-a-hanzi-animation-20" stroke-dasharray="673 1346" stroke-linecap="round"></path>

      <clipPath id="make-me-a-hanzi-clip-21">
      <path d="M 1600.5 92.0 Q 1603.5 92.0 1608.5 92.0 Q 1680.5 105.0 1732.5 113.0 Q 1754.5 117.0 1745.5 129.0 Q 1735.5 142.0 1711.5 146.0 Q 1678.5 149.0 1599.5 117.0 C 1571.5 106.0 1570.5 92.0 1600.5 92.0 Z" fill="lightgray"></path>
      </clipPath>
      <path clip-path="url(#make-me-a-hanzi-clip-21)" d="M 1604.5 98.0 L 1631.5 112.0 L 1677.5 124.0 L 1714.5 128.0 L 1736.5 123.0 " fill="none" id="make-me-a-hanzi-animation-21" stroke-dasharray="266 532" stroke-linecap="round"></path>

      <clipPath id="make-me-a-hanzi-clip-22">
      <path d="M 1592.5 -17.0 Q 1598.5 -18.0 1608.5 -17.0 Q 1657.5 -7.0 1765.5 -1.0 C 1795.5 1.0 1792.5 9.0 1769.5 29.0 Q 1765.5 33.0 1760.5 36.0 Q 1745.5 45.0 1716.5 38.0 Q 1652.5 25.0 1599.5 15.0 C 1570.5 9.0 1562.5 -15.0 1592.5 -17.0 Z" fill="lightgray"></path>
      </clipPath>
      <path clip-path="url(#make-me-a-hanzi-clip-22)" d="M 1596.5 -12.0 L 1621.5 2.0 L 1728.5 19.0 L 1746.5 19.0 L 1754.5 8.0 " fill="none" id="make-me-a-hanzi-animation-22" stroke-dasharray="297 594" stroke-linecap="round"></path>

</g>
</svg>
